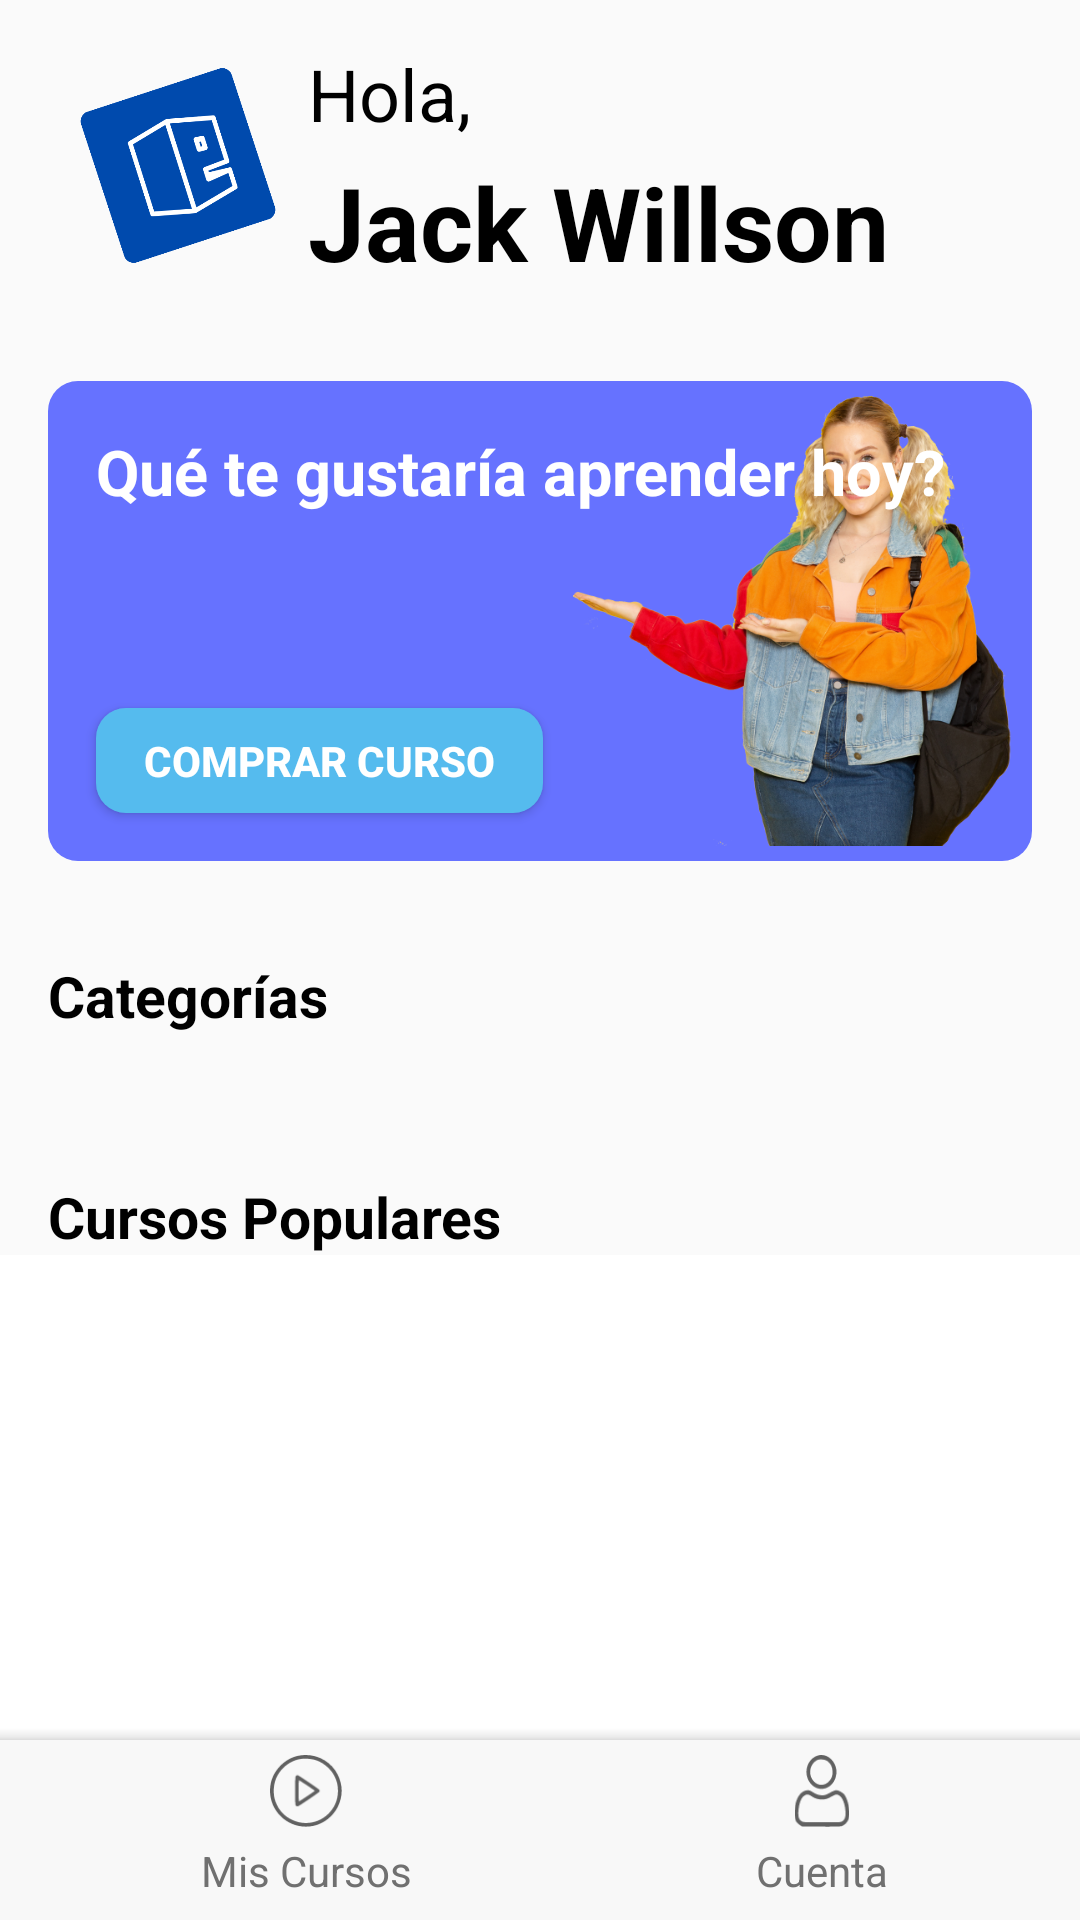

This screen was rendered from an Android layout file. Write that file and the resources it references.
<!-- AndroidManifest.xml: application theme Theme.EducandoApp -->
<!-- res/layout/activity_main.xml -->
<?xml version="1.0" encoding="utf-8"?>
<androidx.constraintlayout.widget.ConstraintLayout xmlns:android="http://schemas.android.com/apk/res/android"
    xmlns:app="http://schemas.android.com/apk/res-auto"
    xmlns:tools="http://schemas.android.com/tools"
    android:layout_width="match_parent"
    android:layout_height="match_parent"
    tools:context=".MainActivity">

    <ScrollView
        android:id="@+id/scrollView3"
        android:layout_width="match_parent"
        android:layout_height="match_parent"
        tools:layout_editor_absoluteX="0dp"
        tools:layout_editor_absoluteY="0dp">

        <LinearLayout
            android:layout_width="match_parent"
            android:layout_height="wrap_content"
            android:orientation="vertical"
            android:background="#FAFAFA">

            <androidx.constraintlayout.widget.ConstraintLayout
                android:layout_width="match_parent"
                android:layout_height="80dp"
                android:layout_marginTop="15dp">

                <ImageView
                    android:id="@+id/profile_image"
                    android:layout_width="108dp"
                    android:layout_height="75dp"
                    android:layout_marginStart="16dp"
                    android:contentDescription="Imagen de perfil del usuario"
                    android:src="@drawable/logoapp"
                    app:layout_constraintBottom_toBottomOf="parent"
                    app:layout_constraintEnd_toStartOf="@+id/nombre_main"
                    app:layout_constraintStart_toStartOf="parent"
                    app:layout_constraintTop_toTopOf="parent" />

                <TextView
                    android:id="@+id/textView3"
                    android:layout_width="wrap_content"
                    android:layout_height="wrap_content"
                    android:text="Hola,"
                    android:textColor="#000000"
                    android:textSize="24sp"
                    app:layout_constraintBottom_toTopOf="@+id/nombre_main"
                    app:layout_constraintEnd_toEndOf="parent"
                    app:layout_constraintHorizontal_bias="0.336"
                    app:layout_constraintStart_toStartOf="parent"
                    app:layout_constraintTop_toTopOf="parent" />

                <TextView
                    android:id="@+id/nombre_main"
                    android:layout_width="258dp"
                    android:layout_height="40dp"
                    android:layout_marginTop="4dp"
                    android:text="Jack Willson"
                    android:textColor="#000000"
                    android:textSize="34sp"
                    android:textStyle="bold"
                    app:layout_constraintEnd_toEndOf="@+id/textView3"
                    app:layout_constraintHorizontal_bias="0.0"
                    app:layout_constraintStart_toStartOf="@+id/textView3"
                    app:layout_constraintTop_toBottomOf="@+id/textView3" />

            </androidx.constraintlayout.widget.ConstraintLayout>


            <androidx.constraintlayout.widget.ConstraintLayout
                android:layout_width="match_parent"
                android:layout_height="160dp"
                android:layout_marginStart="16dp"
                android:layout_marginTop="32dp"
                android:layout_marginEnd="16dp"
                android:background="@drawable/blue_background">

                <ImageView
                    android:id="@+id/imageView6"
                    android:layout_width="wrap_content"
                    android:layout_height="wrap_content"
                    app:layout_constraintBottom_toBottomOf="parent"
                    app:layout_constraintEnd_toEndOf="parent"
                    app:layout_constraintHorizontal_bias="1.0"
                    app:layout_constraintStart_toStartOf="parent"
                    app:layout_constraintTop_toTopOf="parent"
                    app:srcCompat="@drawable/girl2"
                    android:contentDescription="Imagen representativa" />

                <TextView
                    android:id="@+id/textView6"
                    android:layout_width="wrap_content"
                    android:layout_height="wrap_content"
                    android:layout_marginStart="16dp"
                    android:layout_marginTop="16dp"
                    android:text="Qué te gustaría aprender hoy?"
                    android:textAlignment="center"
                    android:textColor="@color/white"
                    android:textSize="21sp"
                    android:textStyle="bold"
                    app:layout_constraintStart_toStartOf="parent"
                    app:layout_constraintTop_toTopOf="parent" />

                <androidx.appcompat.widget.AppCompatButton
                    android:id="@+id/button_compra"
                    android:layout_width="wrap_content"
                    android:layout_height="35dp"
                    android:layout_marginBottom="16dp"
                    android:background="@drawable/background_btn"
                    android:text="Comprar curso"
                    android:textColor="@color/white"
                    android:textSize="14sp"
                    android:textStyle="bold"
                    android:paddingStart="16dp"
                    android:paddingEnd="16dp"
                    app:layout_constraintBottom_toBottomOf="parent"
                    app:layout_constraintStart_toStartOf="@+id/textView6"
                    tools:ignore="TouchTargetSizeCheck"
                    android:contentDescription="Botón de compra" />

            </androidx.constraintlayout.widget.ConstraintLayout>

            <LinearLayout
                android:layout_width="match_parent"
                android:layout_height="match_parent"
                android:layout_marginStart="16dp"
                android:layout_marginTop="32dp"
                android:layout_marginEnd="16dp"
                android:orientation="horizontal">

                <TextView
                    android:id="@+id/textView7"
                    android:layout_width="wrap_content"
                    android:layout_height="wrap_content"
                    android:layout_weight="1"
                    android:text="Categorías"
                    android:textColor="@color/black"
                    android:textSize="19sp"
                    android:textStyle="bold"
                    android:contentDescription="Categorías" />

            </LinearLayout>

            <LinearLayout
                android:layout_width="match_parent"
                android:layout_height="match_parent"
                android:layout_marginStart="8dp"
                android:layout_marginTop="16dp"
                android:layout_marginEnd="8dp"
                android:orientation="horizontal">

                <androidx.recyclerview.widget.RecyclerView
                    android:id="@+id/recycler_view_categories"
                    android:layout_width="match_parent"
                    android:layout_height="match_parent"
                    android:clipToPadding="false"
                    android:paddingStart="8dp"
                    android:paddingEnd="8dp"
                    android:contentDescription="Lista de categorías" />

            </LinearLayout>

            <LinearLayout
                android:layout_width="match_parent"
                android:layout_height="match_parent"
                android:layout_marginStart="16dp"
                android:layout_marginTop="32dp"
                android:layout_marginEnd="16dp"
                android:orientation="horizontal">

                <TextView
                    android:id="@+id/textView17"
                    android:layout_width="wrap_content"
                    android:layout_height="wrap_content"
                    android:layout_weight="1"
                    android:text="Cursos Populares"
                    android:textColor="@color/black"
                    android:textSize="19sp"
                    android:textStyle="bold"
                    android:contentDescription="Cursos Populares" />

            </LinearLayout>

            <androidx.recyclerview.widget.RecyclerView
                android:id="@+id/view"
                android:layout_width="match_parent"
                android:layout_height="match_parent"
                android:clipToPadding="false"
                android:paddingStart="8dp"
                android:paddingEnd="8dp"
                android:contentDescription="Lista de cursos populares" />

        </LinearLayout>
    </ScrollView>

    <androidx.coordinatorlayout.widget.CoordinatorLayout
        android:layout_width="match_parent"
        android:layout_height="100dp"
        app:layout_constraintBottom_toBottomOf="@+id/scrollView3">

        <com.google.android.material.bottomappbar.BottomAppBar
            android:layout_width="match_parent"
            android:layout_height="60dp"
            android:layout_gravity="bottom"
            android:backgroundTint="#F8F8F8">

            <LinearLayout
                android:layout_width="match_parent"
                android:orientation="horizontal"
                android:layout_height="match_parent">

                <LinearLayout
                    android:id="@+id/Mycourse"
                    android:layout_width="0dp"
                    android:layout_height="match_parent"
                    android:layout_weight="0.25"
                    android:orientation="vertical"
                    android:contentDescription="Mis Cursos">

                    <ImageView
                        android:layout_width="24dp"
                        android:layout_height="24dp"
                        android:layout_gravity="center"
                        android:layout_margin="5dp"
                        android:src="@drawable/btn_3" />

                    <TextView
                        android:id="@+id/textView12"
                        android:layout_width="match_parent"
                        android:layout_height="wrap_content"
                        android:text="Mis Cursos"
                        android:textAlignment="center"
                        android:textColor="#707070" />
                </LinearLayout>

                <LinearLayout
                    android:id="@+id/Cuenta"
                    android:layout_width="0dp"
                    android:layout_height="match_parent"
                    android:layout_weight="0.25"
                    android:orientation="vertical"
                    android:contentDescription="Cuenta">

                    <ImageView
                        android:layout_width="24dp"
                        android:layout_height="24dp"
                        android:layout_gravity="center"
                        android:layout_margin="5dp"
                        android:src="@drawable/btn_4" />

                    <TextView
                        android:id="@+id/textView13"
                        android:layout_width="match_parent"
                        android:layout_height="wrap_content"
                        android:text="Cuenta"
                        android:textAlignment="center"
                        android:textColor="#707070" />
                </LinearLayout>
            </LinearLayout>
        </com.google.android.material.bottomappbar.BottomAppBar>
    </androidx.coordinatorlayout.widget.CoordinatorLayout>

</androidx.constraintlayout.widget.ConstraintLayout>
<!-- resources referenced by this layout -->
<resources>
  <color name="black">#FF000000</color>
  <color name="white">#FFFFFFFF</color>
  <!-- drawable background_btn (drawable) -->
  <?xml version="1.0" encoding="utf-8"?>
  <selector xmlns:android="http://schemas.android.com/apk/res/android">
  <item>
      <shape android:shape="rectangle">
          <solid android:color="@color/orange"/>
          <corners android:radius="10dp"/>
      </shape>
  </item>
  </selector>
  <!-- drawable blue_background (drawable) -->
  <?xml version="1.0" encoding="utf-8"?>
  <selector xmlns:android="http://schemas.android.com/apk/res/android">
  <item>
      <shape android:shape="rectangle">
          <solid android:color="@color/blue"/>
          <corners android:radius="10dp"/>
      </shape>
  </item>
  </selector>
  <!-- drawable btn_3: png bitmap (drawable-hdpi, 1059 bytes) -->
  <!-- drawable btn_4: png bitmap (drawable-ldpi, 416 bytes) -->
  <!-- drawable girl2: png bitmap (drawable-hdpi, 67904 bytes) -->
  <!-- drawable logoapp: jpg bitmap (drawable, 88515 bytes) -->
  <style name="Theme.EducandoApp" parent="Base.Theme.EducandoApp" />
  <color name="orange">#F5BE</color>
  <color name="blue">#6672FF</color>
  <style name="Base.Theme.EducandoApp" parent="Theme.MaterialComponents.DayNight.NoActionBar">
          
          
          <item name="android:statusBarColor">@color/blue</item>
      </style>
</resources>
